3-way image classification set "Meat Freshness.v1-new-dataset.multiclass" from GitHub (niceclickoc/Meat-freshness-NN); label vocabulary: fresh, half-fresh, spoiled.

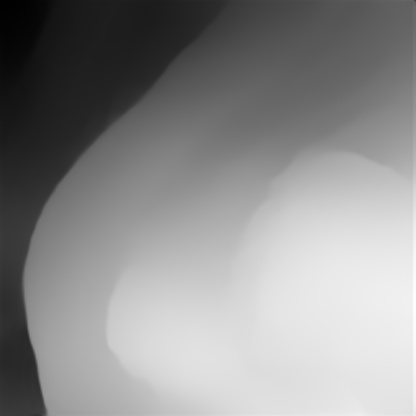
Label: fresh

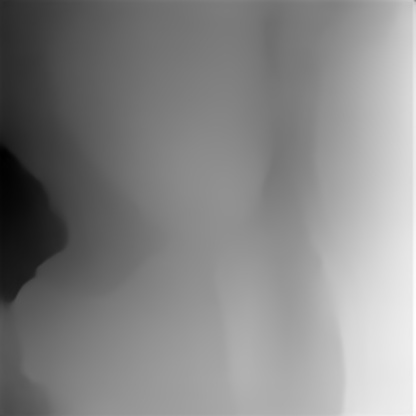
Label: half-fresh

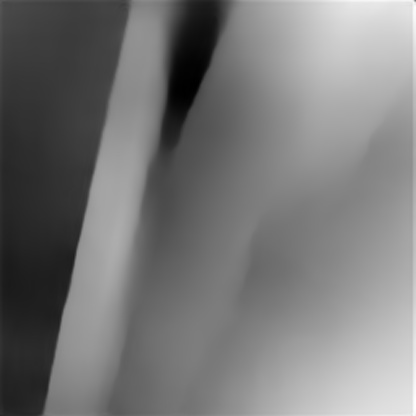
Label: spoiled

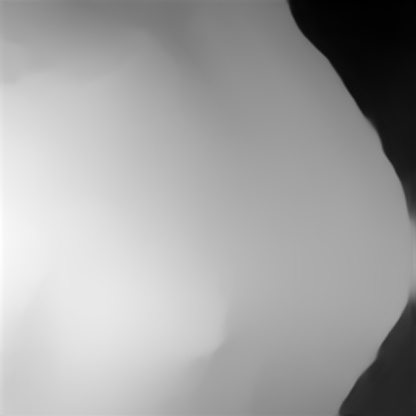
Label: fresh

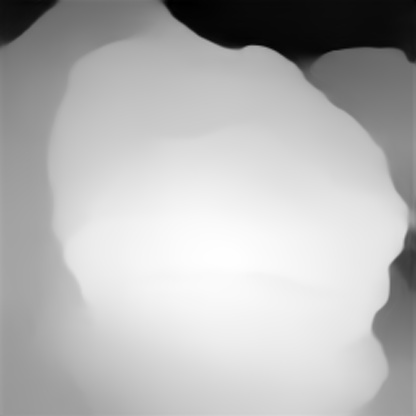
Label: half-fresh

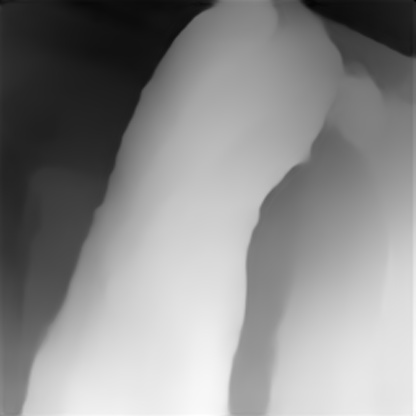
Label: spoiled
